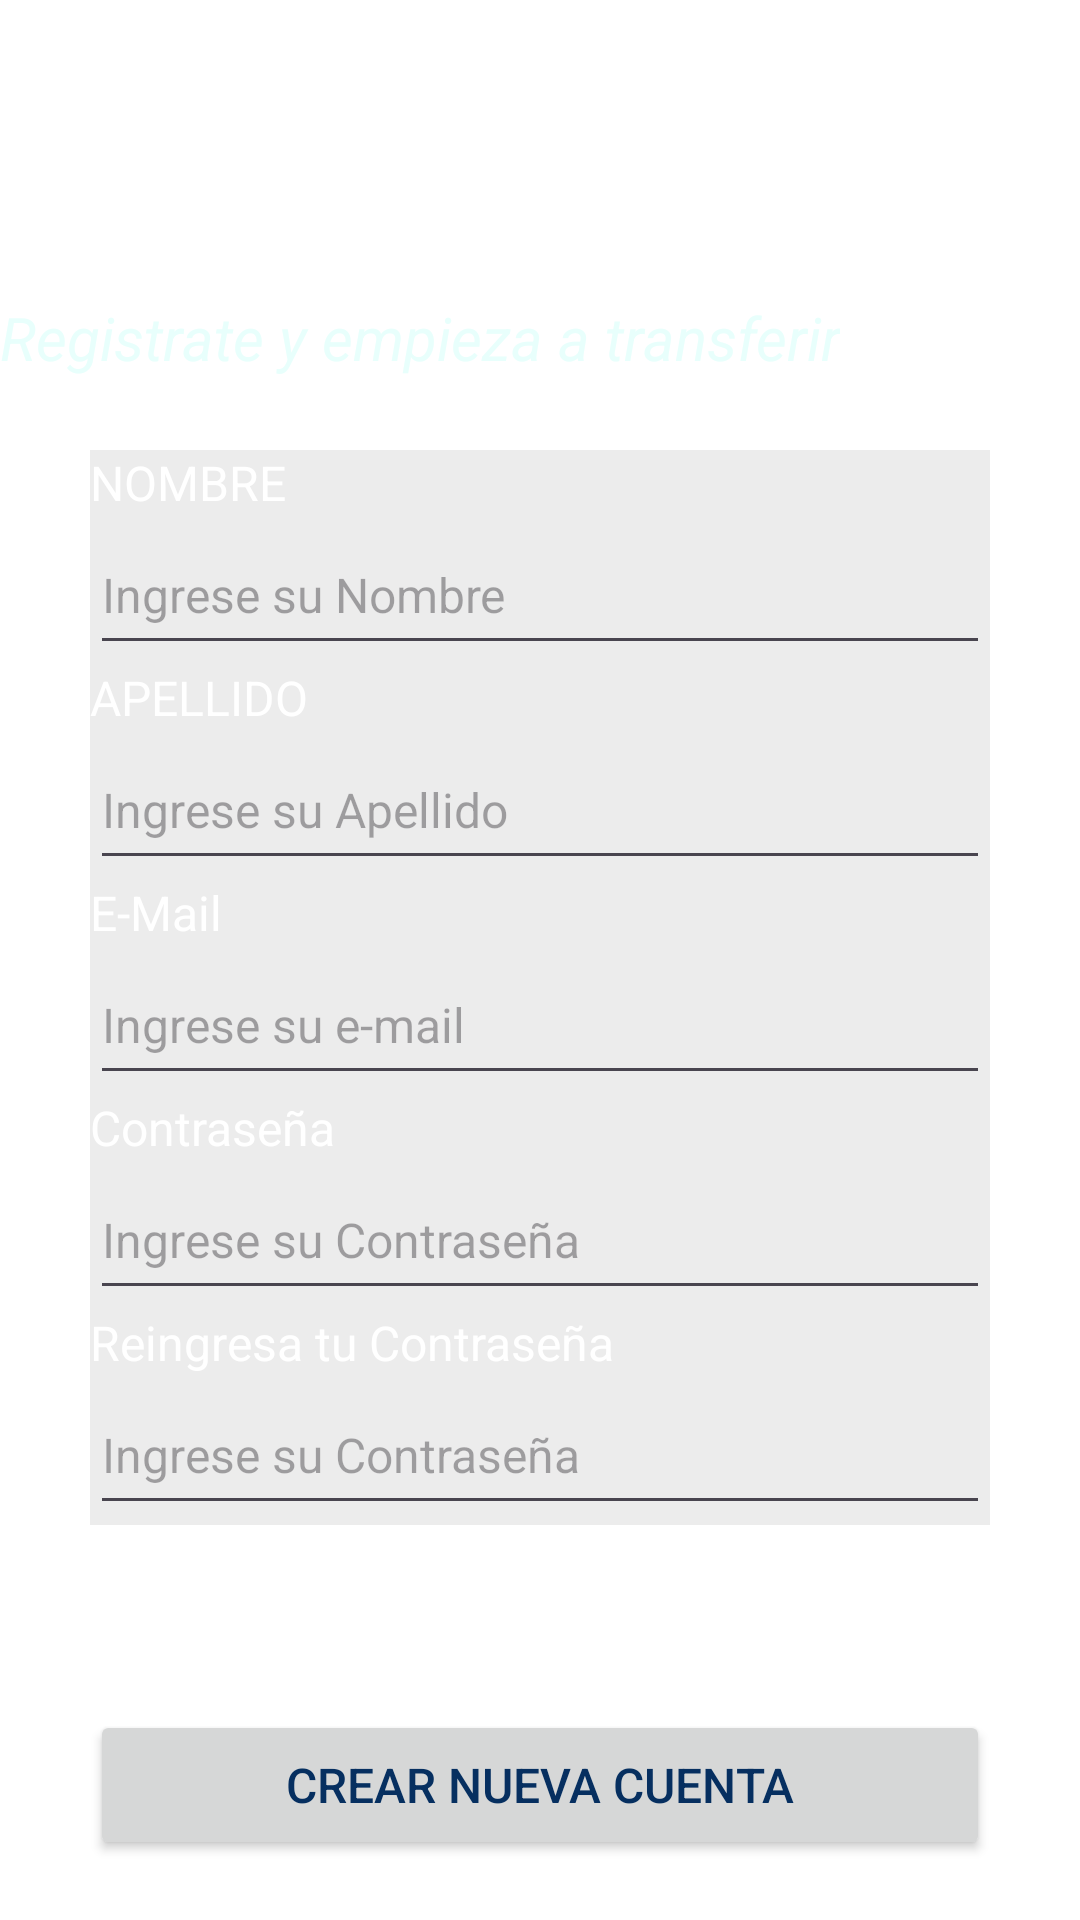

Here is an Android app screen rendered from its layout file. Give the layout XML and the strings, colors and styles it references.
<!-- AndroidManifest.xml: application theme Theme.Modulo5 -->
<!-- res/layout/fragment_crear.xml -->
<?xml version="1.0" encoding="utf-8"?>
<FrameLayout xmlns:android="http://schemas.android.com/apk/res/android"
    xmlns:app="http://schemas.android.com/apk/res-auto"
    xmlns:tools="http://schemas.android.com/tools"
    android:layout_width="match_parent"
    android:layout_height="match_parent"
    tools:context=".view.fragmentos.CrearFragment">

    <androidx.constraintlayout.widget.ConstraintLayout
        android:layout_width="match_parent"
        android:layout_height="match_parent"
        android:background="@drawable/fondo_degradado">

        <TextView
            android:id="@+id/titulo4"
            android:layout_width="wrap_content"
            android:layout_height="wrap_content"
            android:layout_marginEnd="80dp"
            android:layout_marginBottom="24dp"
            android:text="Registrate y empieza a transferir"
            android:textAlignment="viewStart"
            android:textColor="@color/claro"
            android:textSize="20sp"
            android:textStyle="italic"
            app:layout_constraintBottom_toTopOf="@+id/linearLayout2"
            app:layout_constraintEnd_toEndOf="parent" />

        <LinearLayout
            android:id="@+id/linearLayout2"
            android:layout_width="300dp"
            android:layout_height="wrap_content"
            android:layout_marginTop="150dp"
            android:background="@android:drawable/divider_horizontal_bright"
            android:gravity="center"
            android:orientation="vertical"
            app:layout_constraintEnd_toEndOf="parent"
            app:layout_constraintStart_toStartOf="parent"
            app:layout_constraintTop_toTopOf="parent">

            <TextView
                android:id="@+id/nombre"
                android:layout_width="match_parent"
                android:layout_height="wrap_content"
                android:text="@string/nombre"
                android:textColor="@color/white" />

            <EditText
                android:id="@+id/ingresenombre"
                android:layout_width="match_parent"
                android:layout_height="50dp"
                android:ems="10"
                android:hint="@string/ingNombre" />

            <TextView
                android:id="@+id/ingreseapellido"
                android:layout_width="match_parent"
                android:layout_height="wrap_content"
                android:text="@string/apellido"
                android:textColor="@color/white" />

            <EditText
                android:id="@+id/ingreseApellido"
                android:layout_width="match_parent"
                android:layout_height="50dp"
                android:ems="10"
                android:hint="@string/ingApell"
                android:inputType="text" />

            <TextView
                android:id="@+id/mail4"
                android:layout_width="match_parent"
                android:layout_height="wrap_content"
                android:text="@string/email"
                android:textColor="@color/white" />

            <EditText
                android:id="@+id/ingresemail"
                android:layout_width="match_parent"
                android:layout_height="50dp"
                android:ems="10"
                android:hint="@string/ingemail"
                android:inputType="textEmailAddress" />

            <TextView
                android:id="@+id/contrase"
                android:layout_width="match_parent"
                android:layout_height="wrap_content"
                android:text="@string/contra"
                android:textColor="@color/white" />

            <EditText
                android:id="@+id/ingrecontra"
                android:layout_width="match_parent"
                android:layout_height="50dp"
                android:ems="10"
                android:hint="@string/ingcontra"
                android:inputType="textPassword" />

            <TextView
                android:id="@+id/recontrasena"
                android:layout_width="match_parent"
                android:layout_height="wrap_content"
                android:text="@string/recontra"
                android:textColor="@color/white" />

            <EditText
                android:id="@+id/reincontra"
                android:layout_width="match_parent"
                android:layout_height="50dp"
                android:ems="10"
                android:hint="@string/ingcontra"
                android:inputType="textPassword" />
        </LinearLayout>

        <Button
            android:id="@+id/btncrearnueva"
            android:layout_width="300dp"
            android:layout_height="50dp"
            android:layout_marginBottom="20dp"
            android:text="@string/crear"
            app:layout_constraintBottom_toBottomOf="parent"
            app:layout_constraintEnd_toEndOf="@+id/linearLayout2"
            app:layout_constraintHorizontal_bias="0.0"
            app:layout_constraintStart_toStartOf="@+id/linearLayout2" />
    </androidx.constraintlayout.widget.ConstraintLayout>
</FrameLayout>
<!-- resources referenced by this layout -->
<resources>
  <color name="claro">#E8FFFC</color>
  <color name="white">#FFFFFFFF</color>
  <string name="apellido">APELLIDO</string>
  <string name="contra">Contraseña</string>
  <string name="crear">Crear nueva cuenta</string>
  <string name="email">E-Mail</string>
  <string name="ingApell">Ingrese su Apellido</string>
  <string name="ingNombre">Ingrese su Nombre</string>
  <string name="ingcontra">Ingrese su Contraseña</string>
  <string name="ingemail">Ingrese su e-mail</string>
  <string name="nombre">NOMBRE</string>
  <string name="recontra">Reingresa tu Contraseña</string>
  <style name="Theme.Modulo5" parent="Base.Theme.Modulo5" />
  <style name="Base.Theme.Modulo5" parent="Theme.Material3.DayNight.NoActionBar">
          
          
  
          <item name="android:colorBackground">@color/white</item>
          //color fondo
          <item name="android:statusBarColor">@color/profundo</item>
          //barra de arriba
          <item name="android:navigationBarColor">@color/oscuro</item>
          //barra de abajo
          <item name="colorPrimary">@color/oscuro</item>
          //color de los botones
          <item name="colorSecondary">@color/medio</item>
          <item name="android:textColor">@color/oscuro</item>
          <item name="dividerColor">@color/acent</item>
          <item name="android:textSize">16sp</item>
  
      </style>
  <color name="profundo">#051E3C</color>
  <color name="oscuro">#062F60</color>
  <color name="medio">#26E3B7</color>
  <color name="acent">#90E608</color>
</resources>
